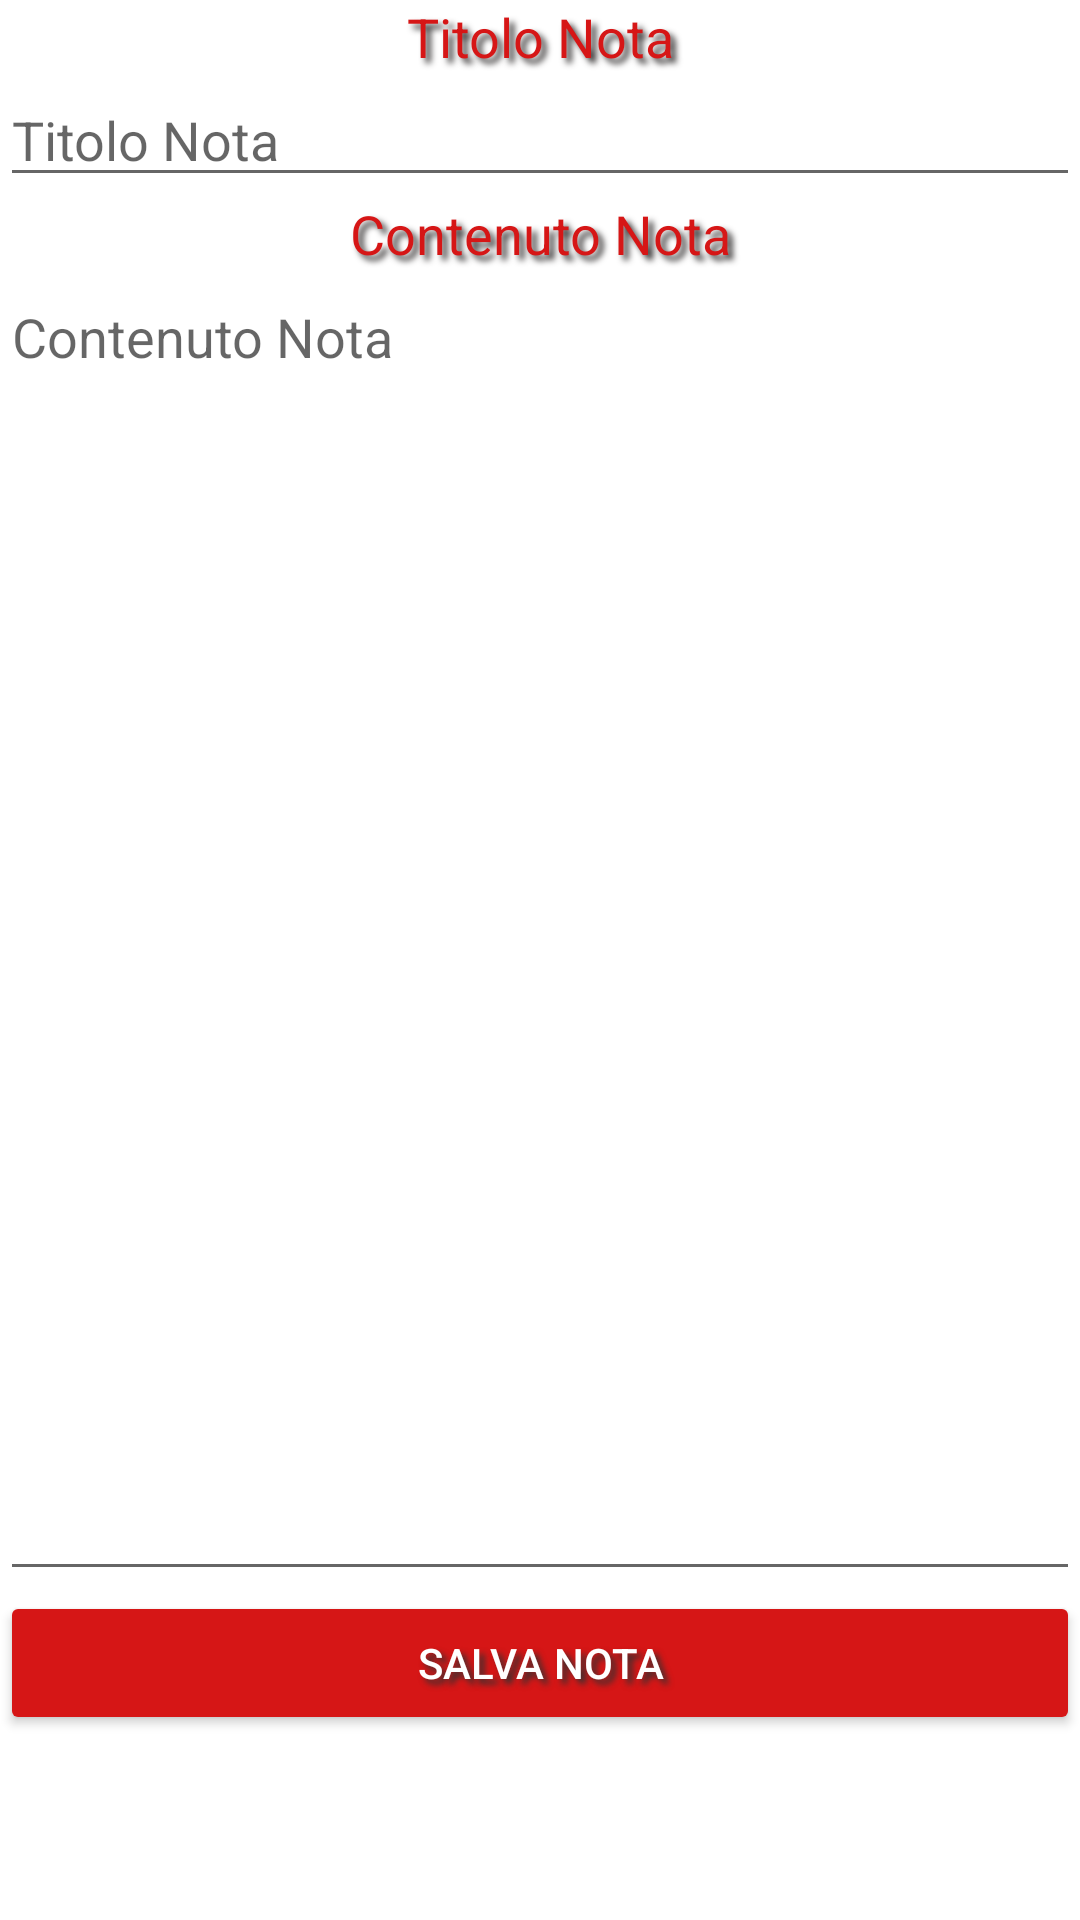

Layout XML and referenced resources for this Android screen:
<!-- AndroidManifest.xml: application theme Theme.Scrivimi -->
<!-- res/layout/fragment_new_note.xml -->
<?xml version="1.0" encoding="utf-8"?>
<LinearLayout xmlns:android="http://schemas.android.com/apk/res/android"
              xmlns:app="http://schemas.android.com/apk/res-auto" xmlns:tools="http://schemas.android.com/tools"
              android:layout_width="match_parent"
              android:layout_height="match_parent"
              android:orientation="vertical"
              tools:context=".fragments.NewNoteFragment"
              android:id="@+id/frameLayout2" android:layout_marginStart="@dimen/margin_start"
              android:layout_marginEnd="@dimen/margin_start" android:layout_marginTop="@dimen/margin_top">
    <TextView
            android:text="@string/note_title_text"
            android:layout_width="match_parent"
            android:layout_height="wrap_content" android:id="@+id/textView6" tools:layout_editor_absoluteY="24dp"
            tools:layout_editor_absoluteX="174dp" style="@style/sub_header_style"/>
    <EditText
            android:layout_width="match_parent"
            android:layout_height="wrap_content"
            android:inputType="textPersonName"
            android:ems="10"
            android:id="@+id/noteTitle" tools:layout_editor_absoluteY="78dp"
            tools:layout_editor_absoluteX="101dp" android:hint="@string/note_title_text"/>
    <TextView
            android:text="@string/note_content_text"
            android:layout_width="match_parent"
            android:layout_height="wrap_content" android:id="@+id/textView7" tools:layout_editor_absoluteY="164dp"
            tools:layout_editor_absoluteX="175dp" style="@style/sub_header_style"/>
    <ScrollView
            android:layout_width="match_parent"
            android:layout_height="wrap_content" tools:layout_editor_absoluteY="183dp"
            tools:layout_editor_absoluteX="1dp">
        <EditText
                android:layout_width="match_parent"
                android:layout_height="wrap_content"
                android:inputType="textMultiLine"
                android:gravity="start|top"
                android:ems="10"
                android:id="@+id/contentArea" android:lines="20" android:hint="@string/note_content_text"/>
    </ScrollView>
    <Button
            android:layout_width="match_parent"
            android:layout_height="wrap_content" android:id="@+id/saveButton" style="@style/button_style"/>
</LinearLayout>
<!-- resources referenced by this layout -->
<resources>
  <dimen name="margin_start">16dp</dimen>
  <dimen name="margin_top">32dp</dimen>
  <string name="note_content_text">Contenuto Nota</string>
  <string name="note_title_text">Titolo Nota</string>
  <style name="button_style">
          <item name="backgroundTint">@color/my_red</item>
          <item name="cornerRadius">@dimen/button_radius</item>
          <item name="android:textColor">@color/white</item>
          <item name="android:shadowColor">@color/header_shadow</item>
          <item name="android:shadowDx">5</item>
          <item name="android:shadowDy">5</item>
          <item name="android:shadowRadius">5</item>
          <item name="android:text">@string/save_label</item>
      </style>
  <style name="sub_header_style" parent="header_style">
          <item name="fontFamily">@font/maquina</item>
          <item name="android:textSize">@dimen/sub_header_size</item>
      </style>
  <style name="Theme.Scrivimi" parent="Theme.MaterialComponents.DayNight.NoActionBar">
          
          <item name="colorPrimary">@color/purple_500</item>
          <item name="colorPrimaryVariant">@color/purple_700</item>
          <item name="colorOnPrimary">@color/white</item>
          
          <item name="colorSecondary">@color/teal_200</item>
          <item name="colorSecondaryVariant">@color/teal_700</item>
          <item name="colorOnSecondary">@color/black</item>
          
          <item name="android:statusBarColor" tools:targetApi="l">?attr/colorPrimaryVariant</item>
          
      </style>
  <color name="my_red">#D61616</color>
  <dimen name="button_radius">25dp</dimen>
  <color name="white">#FFFFFFFF</color>
  <color name="header_shadow">#343131</color>
  <string name="save_label">Salva Nota</string>
  <style name="header_style">
          <item name="android:textColor">@color/my_red</item>
          <item name="android:textSize">@dimen/header_size</item>
          <item name="android:textAlignment">center</item>
          <item name="android:shadowColor">@color/header_shadow</item>
          <item name="android:shadowDx">5</item>
          <item name="android:shadowDy">5</item>
          <item name="android:shadowRadius">5</item>
          <item name="fontFamily">@font/watermelon</item>
      </style>
  <dimen name="sub_header_size">22dp</dimen>
  <color name="purple_500">#FF6200EE</color>
  <color name="purple_700">#FF3700B3</color>
  <color name="teal_200">#FF03DAC5</color>
  <color name="teal_700">#FF018786</color>
  <color name="black">#FF000000</color>
  <dimen name="header_size">74dp</dimen>
</resources>
